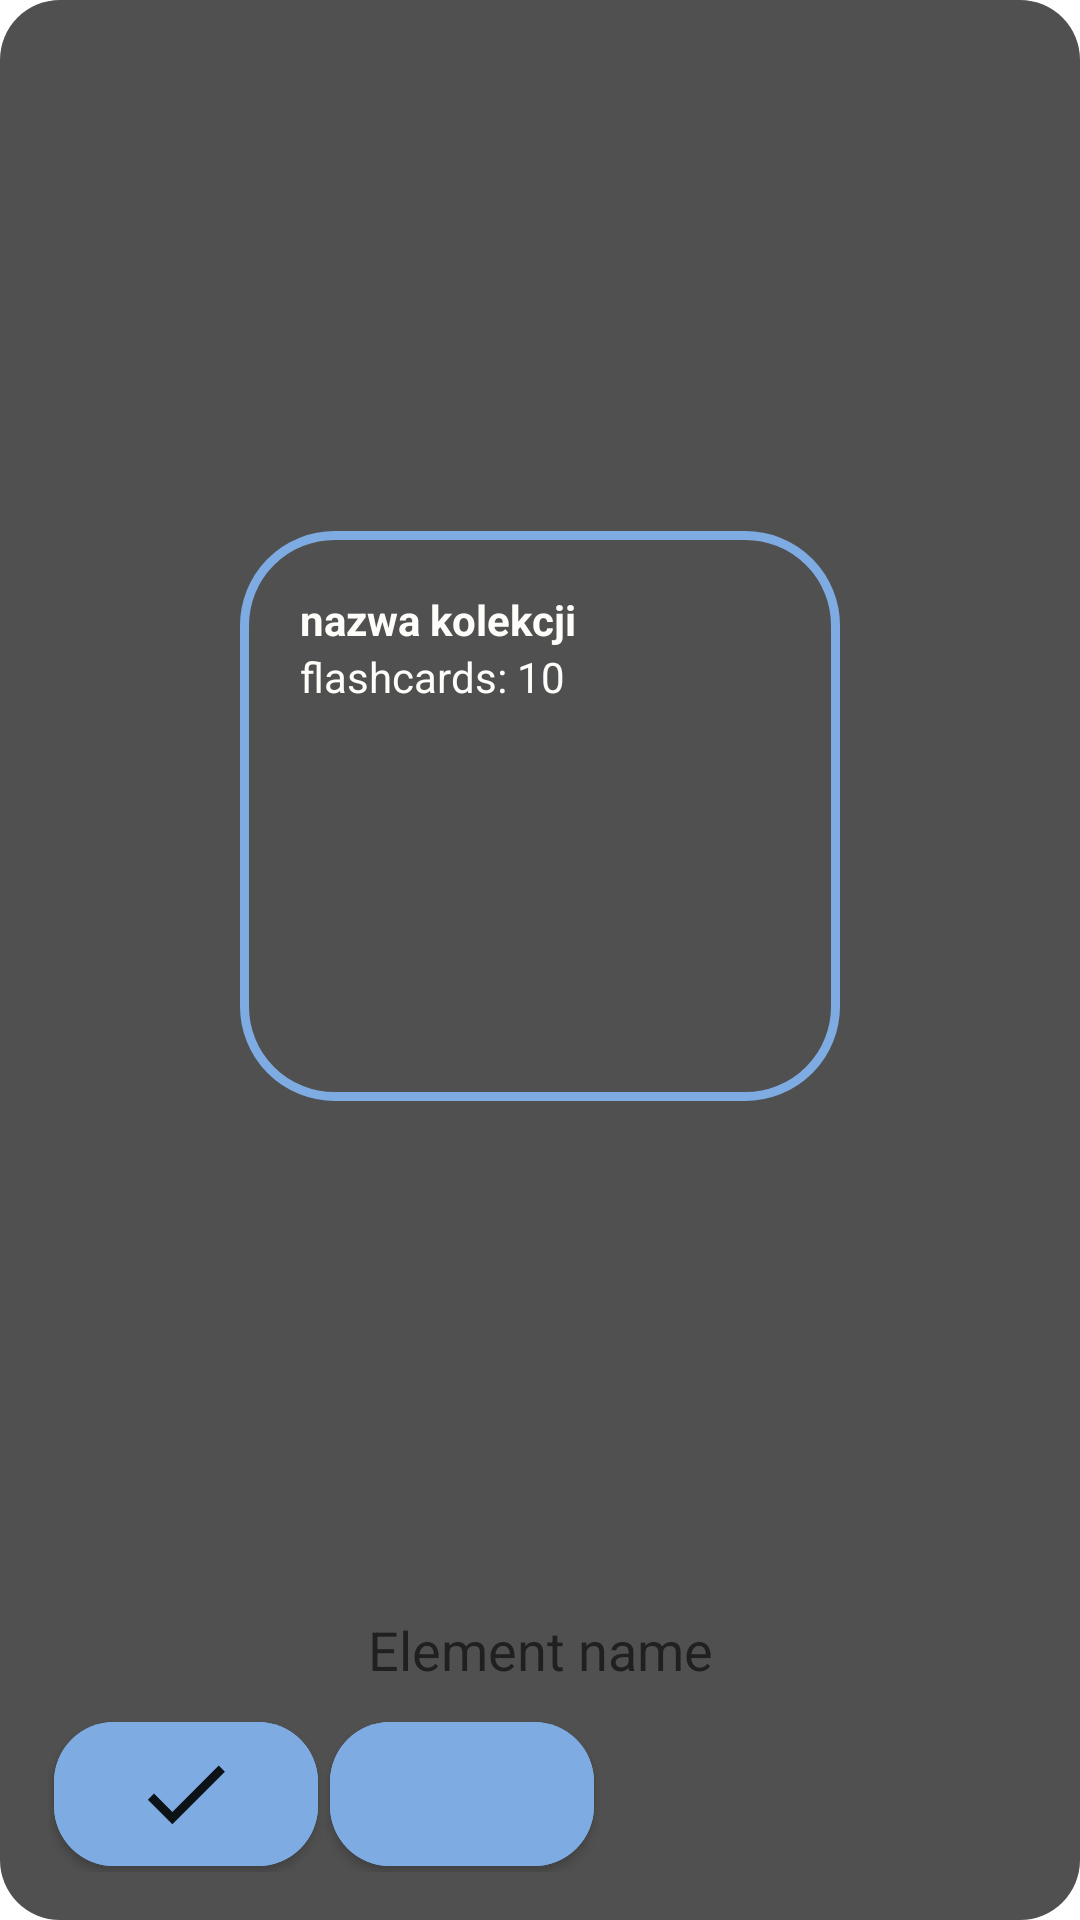

Layout XML and referenced resources for this Android screen:
<!-- AndroidManifest.xml: application theme Theme.Summernote -->
<!-- res/layout/change_element_layout.xml -->
<?xml version="1.0" encoding="utf-8"?>
<androidx.constraintlayout.widget.ConstraintLayout xmlns:android="http://schemas.android.com/apk/res/android"
    xmlns:app="http://schemas.android.com/apk/res-auto"
    xmlns:tools="http://schemas.android.com/tools"
    android:layout_width="wrap_content"
    android:layout_height="wrap_content"
    android:orientation="vertical"
    android:padding="16dp"
    android:clickable="false"
    android:background="@drawable/popup_background">

    <androidx.constraintlayout.widget.ConstraintLayout
        android:clickable="false"
        android:id="@+id/constraintLayout2"
        android:layout_width="200dp"
        android:layout_height="wrap_content"
        android:layout_marginBottom="10dp"
        android:background="#00000000"
        app:layout_constraintBottom_toTopOf="@+id/element_name_modify"
        app:layout_constraintEnd_toEndOf="parent"
        app:layout_constraintStart_toStartOf="parent"
        app:layout_constraintTop_toTopOf="parent">

        <com.google.android.material.imageview.ShapeableImageView
            android:clickable="false"
            android:id="@+id/background_color"
            android:layout_width="match_parent"
            android:layout_height="190dp"
            android:background="@drawable/border"
            app:layout_constraintBottom_toBottomOf="parent"
            app:layout_constraintCircleRadius="30dp"
            app:layout_constraintEnd_toEndOf="parent"
            app:layout_constraintStart_toStartOf="parent"
            app:layout_constraintTop_toTopOf="parent"/>

        <androidx.constraintlayout.widget.ConstraintLayout
            android:clickable="false"
            android:layout_width="match_parent"
            android:layout_height="190dp"
            android:padding="20dp"
            app:layout_constraintBottom_toBottomOf="parent"
            app:layout_constraintEnd_toEndOf="parent"
            app:layout_constraintStart_toStartOf="parent"
            app:layout_constraintTop_toTopOf="parent">

            <com.google.android.material.imageview.ShapeableImageView
                android:clickable="false"
                android:id="@+id/image_view"
                android:layout_width="match_parent"
                android:layout_height="match_parent"
                android:background="@color/appBar"
                app:layout_constraintBottom_toBottomOf="parent"
                app:layout_constraintCircleRadius="30dp"
                app:layout_constraintEnd_toEndOf="parent"
                app:layout_constraintStart_toStartOf="parent"
                app:layout_constraintTop_toTopOf="parent"
                app:shapeAppearanceOverlay="@style/element_border" />

            <TextView
                android:id="@+id/element_name"
                android:layout_width="wrap_content"
                android:layout_height="wrap_content"
                android:clickable="false"
                android:text="nazwa kolekcji"
                android:textColor="@color/betterWhite"
                android:textStyle="bold"
                app:layout_constraintStart_toStartOf="parent"
                app:layout_constraintTop_toTopOf="parent" />

            <TextView
                android:id="@+id/flashcards_count"
                android:layout_width="wrap_content"
                android:layout_height="wrap_content"
                android:clickable="false"
                android:text="flashcards: 10"
                android:textColor="@color/betterWhite"
                app:layout_constraintStart_toStartOf="parent"
                app:layout_constraintTop_toBottomOf="@+id/element_name" />
        </androidx.constraintlayout.widget.ConstraintLayout>
    </androidx.constraintlayout.widget.ConstraintLayout>

    <EditText
        android:id="@+id/element_name_modify"
        android:layout_width="0dp"
        android:layout_height="wrap_content"
        android:background="@null"
        android:hint="Element name"
        android:textAlignment="center"
        android:layout_marginBottom="10dp"
        app:layout_constraintBottom_toTopOf="@+id/element_modify"
        app:layout_constraintEnd_toEndOf="@+id/constraintLayout2"
        app:layout_constraintStart_toStartOf="@+id/constraintLayout2"/>


    <LinearLayout
        android:clickable="false"
        android:id="@+id/element_modify"
        android:layout_width="match_parent"
        android:layout_height="wrap_content"
        app:layout_constraintBottom_toBottomOf="parent"
        app:layout_constraintEnd_toEndOf="parent"
        app:layout_constraintStart_toStartOf="parent">
        <com.google.android.material.button.MaterialButton
            android:id="@+id/change_element"
            android:layout_width="wrap_content"
            android:layout_height="wrap_content"
            android:backgroundTint="@color/lightBlue"
            android:insetLeft="0dp"
            android:insetTop="0dp"
            android:insetRight="0dp"
            app:iconSize="35dp"
            android:insetBottom="0dp"
            app:iconPadding="0dp"
            app:iconGravity="textStart"
            app:icon="@drawable/ic_baseline_done_24_white"
            app:iconTint="@color/black"
            android:layout_margin="2dp"
            android:textColor="@color/black"
            app:layout_constraintBottom_toBottomOf="parent"
            app:layout_constraintEnd_toEndOf="parent"
            app:layout_constraintStart_toStartOf="parent"
            app:shapeAppearanceOverlay="@style/roundedImageView" />
        <com.google.android.material.button.MaterialButton
            android:id="@+id/delete_element"
            android:layout_width="wrap_content"
            android:layout_height="wrap_content"
            android:backgroundTint="@color/lightBlue"
            android:insetLeft="0dp"
            android:insetTop="0dp"
            android:insetRight="0dp"
            app:iconSize="35dp"
            android:insetBottom="0dp"
            app:iconPadding="0dp"
            app:iconGravity="textStart"
            app:icon="@drawable/ic_baseline_clear_24"
            app:iconTint="@color/black"
            android:layout_margin="2dp"
            android:textColor="@color/black"
            app:layout_constraintBottom_toBottomOf="parent"
            app:layout_constraintEnd_toEndOf="parent"
            app:layout_constraintStart_toStartOf="parent"
            app:shapeAppearanceOverlay="@style/roundedImageView" />
    </LinearLayout>
</androidx.constraintlayout.widget.ConstraintLayout>
<!-- resources referenced by this layout -->
<resources>
  <color name="appBar">#505050</color>
  <color name="betterWhite">#FFFDFA</color>
  <color name="black">#FF000000</color>
  <color name="lightBlue">#7EABE2</color>
  <!-- drawable border (drawable) -->
  <?xml version="1.0" encoding="utf-8"?>
  <shape xmlns:android="http://schemas.android.com/apk/res/android"
      android:shape="rectangle">
      <corners android:radius="30dp"/>
      <stroke
          android:width="3dp"
          android:color="@color/lightBlue" />
  
  </shape>
  <!-- drawable ic_baseline_done_24_white (drawable) -->
  <vector android:alpha="0.9" android:height="24dp" android:tint="#FFFFFF"
      android:viewportHeight="24" android:viewportWidth="24"
      android:width="24dp" xmlns:android="http://schemas.android.com/apk/res/android">
      <path android:fillColor="@android:color/white" android:pathData="M9,16.2L4.8,12l-1.4,1.4L9,19 21,7l-1.4,-1.4L9,16.2z"/>
  </vector>
  <!-- drawable popup_background (drawable) -->
  <?xml version="1.0" encoding="utf-8"?>
  <shape xmlns:android="http://schemas.android.com/apk/res/android">
      <solid android:color="#505050"/>
      <corners android:radius="20dp"/>
  </shape>
  <style name="element_border">
          <item name="cornerFamily">rounded</item>
          <item name="cornerSize">16dp</item>
          <item name="strokeWidth">20dp</item>
          <item name="strokeColor">@android:color/black</item>
      </style>
  <style name="roundedImageView" parent="">
          <item name="cornerFamily">rounded</item>
          <item name="cornerSize">20dp</item>
          <item name="borderWidth">10dp</item>
      </style>
  <style name="Theme.Summernote" parent="Theme.MaterialComponents.DayNight.DarkActionBar">
          
          <item name="colorPrimary">@color/carousel_bg</item>
          <item name="colorPrimaryVariant">@color/carousel_bg</item>
          <item name="colorOnPrimary">@color/white</item>
          
          <item name="colorSecondary">@color/carousel_bg</item>
          <item name="colorSecondaryVariant">@color/carousel_bg</item>
          <item name="colorOnSecondary">@color/black</item>
          
          <item name="android:statusBarColor">?attr/colorPrimaryVariant</item>
          
          <item name="android:navigationBarColor">@color/appBar</item>
      </style>
  <color name="carousel_bg">#333333</color>
  <color name="white">#FFFFFFFF</color>
</resources>
